Run: headless pygame with SDL's dummy video driver; simulated clock (each Clock.tick advances the game by its frame time, no real sleeping); random seed 0; keys injected as events and as key.get_pressed() state; mouse plan: one left click at the window centre at the start of phase 2, then a move to the lower-right quarter at the start of phase 3.
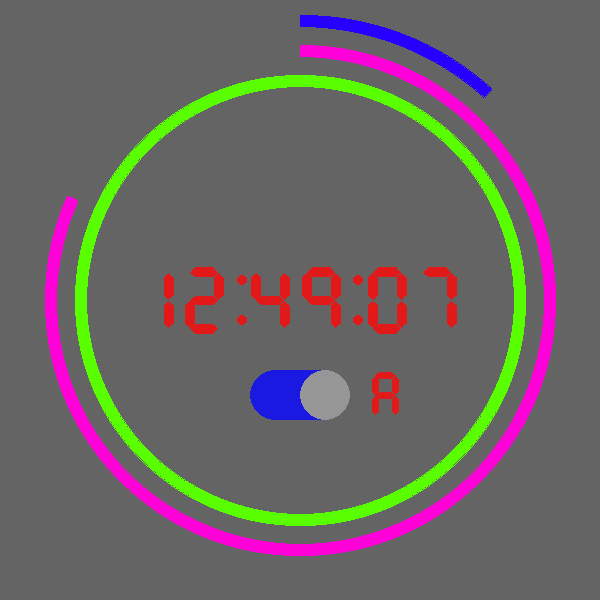
Frame 1 of 4 · flips 1–60 · no input
Frame 2 of 4 · flips 61–180 · clicked the window centre · tapped SPACE, RETURN · held RIGHT (→), D · screen unchanged from frame 1, image omitted
Frame 3 of 4 · flips 181–300 · moved the mouse to the lower-right quarter · held DOWN (↓), S · screen unchanged from frame 2, image omitted
Frame 4 of 4 · flips 301–420 · held LEFT (←), A, UP (↑), W · screen unchanged from frame 3, image omitted

The pygame program that drew these frames:

import pygame
from pygame import gfxdraw
import datetime
from math import pi

pygame.init()

clock = pygame.time.Clock()

# Dimensions
ScreenSize = 600
LineWidth = 10
Border = 20
ClockBorder = 8

Screen = pygame.display.set_mode((ScreenSize, ScreenSize))

# Colors
def Grey(n):
    return (n, n, n)
White = Grey(255)
Black = Grey(0)
Red = (225, 25, 25)
Green = (25, 225, 25)
Blue = (25, 25, 225)
HourColor = (89, 255, 0)
MinuteColor = (255, 0, 217)
SecondColor = (38, 0, 255)

# Conversion ratio from degrees to radians
DToR = pi / 180

# Offset for the angles
AngleOffset = -90 # Degrees

# Which segments are active for different values
# on a seven segment display
# Standard arrangement (a, b, c, d, e, f, g)

SevenSegmentActivationsKey =  {
    0  : (1, 1, 1, 1, 1, 1, 0),
    1  : (0, 1, 1, 0, 0, 0, 0),
    2  : (1, 1, 0, 1, 1, 0, 1),
    3  : (1, 1, 1, 1, 0, 0, 1),
    4  : (0, 1, 1, 0, 0, 1, 1),
    5  : (1, 0, 1, 1, 0, 1, 1),
    6  : (1, 0, 1, 1, 1, 1, 1),
    7  : (1, 1, 1, 0, 0, 0, 0),
    8  : (1, 1, 1, 1, 1, 1, 1),
    9  : (1, 1, 1, 0, 0, 1, 1),
    "p": (1, 1, 0, 0, 1, 1, 1),
    "a": (1, 1, 1, 0, 1, 1, 1),
}

def DrawArc(surface, center, radius, startAngle, stopAngle, color, width=1):
    if startAngle == stopAngle:
        return

    startAngle = round(startAngle % 360)
    stopAngle = round(stopAngle % 360)

    for dy in [-1, 1]:
        for dx in [-1, 1]:
            x,y = center
            x += dx
            y += dy
            for r in range(radius - width // 2, radius + width // 2):
                if startAngle == stopAngle:
                    gfxdraw.circle(surface, x, y, r, color)
                else:
                    gfxdraw.arc(surface, x, y, r, startAngle, stopAngle, color)

def DrawSevenSegmentNumber(surface, rect, activeColor, inactiveColor, drawableValue):
    """
    Hard coded like crazy!
    Shape:
        + A +
        F   B
        + G +
        E   C
        + D +
    """
    activations = SevenSegmentActivationsKey[drawableValue]
    ogWidth = 340
    ogHeight = 575

    # A
    pygame.draw.polygon(
        surface,
        activeColor if activations[0] else inactiveColor,
        [
            (round(rect.x + rect.w * 58 / ogWidth), round(rect.y + rect.h * 55 / ogHeight)),
            (round(rect.x + rect.w * 99 / ogWidth), round(rect.y + rect.h * 91 / ogHeight)),
            (round(rect.x + rect.w * 242 / ogWidth), round(rect.y + rect.h * 91 / ogHeight)),
            (round(rect.x + rect.w * 278 / ogWidth), round(rect.y + rect.h * 55 / ogHeight)),
            (round(rect.x + rect.w * 242 / ogWidth), round(rect.y + rect.h * 19 / ogHeight)),
            (round(rect.x + rect.w * 99 / ogWidth), round(rect.y + rect.h * 19 / ogHeight))
        ]
    )

    # B
    pygame.draw.polygon(
        surface,
        activeColor if activations[1] else inactiveColor,
        [
            (round(rect.x + rect.w * 287 / ogWidth), round(rect.y + rect.h * 64 / ogHeight)),
            (round(rect.x + rect.w * 251 / ogWidth), round(rect.y + rect.h * 100 / ogHeight)),
            (round(rect.x + rect.w * 251 / ogWidth), round(rect.y + rect.h * 244 / ogHeight)),
            (round(rect.x + rect.w * 287 / ogWidth), round(rect.y + rect.h * 280 / ogHeight)),
            (round(rect.x + rect.w * 323 / ogWidth), round(rect.y + rect.h * 244 / ogHeight)),
            (round(rect.x + rect.w * 323 / ogWidth), round(rect.y + rect.h * 100 / ogHeight))
        ]
    )

    # C
    pygame.draw.polygon(
        surface,
        activeColor if activations[2] else inactiveColor,
        [
            (round(rect.x + rect.w * 287 / ogWidth), round(rect.y + rect.h * 296 / ogHeight)),
            (round(rect.x + rect.w * 251 / ogWidth), round(rect.y + rect.h * 332 / ogHeight)),
            (round(rect.x + rect.w * 251 / ogWidth), round(rect.y + rect.h * 475 / ogHeight)),
            (round(rect.x + rect.w * 287 / ogWidth), round(rect.y + rect.h * 511 / ogHeight)),
            (round(rect.x + rect.w * 323 / ogWidth), round(rect.y + rect.h * 475 / ogHeight)),
            (round(rect.x + rect.w * 323 / ogWidth), round(rect.y + rect.h * 332 / ogHeight))
        ]
    )

    # D
    pygame.draw.polygon(
        surface,
        activeColor if activations[3] else inactiveColor,
        [
            (round(rect.x + rect.w * 58 / ogWidth), round(rect.y + rect.h * 520 / ogHeight)),
            (round(rect.x + rect.w * 99 / ogWidth), round(rect.y + rect.h * 556 / ogHeight)),
            (round(rect.x + rect.w * 242 / ogWidth), round(rect.y + rect.h * 556 / ogHeight)),
            (round(rect.x + rect.w * 278 / ogWidth), round(rect.y + rect.h * 520 / ogHeight)),
            (round(rect.x + rect.w * 242 / ogWidth), round(rect.y + rect.h * 484 / ogHeight)),
            (round(rect.x + rect.w * 99 / ogWidth), round(rect.y + rect.h * 484 / ogHeight))
        ]
    )

    # E
    pygame.draw.polygon(
        surface,
        activeColor if activations[4] else inactiveColor,
        [
            (round(rect.x + rect.w * 53 / ogWidth), round(rect.y + rect.h * 296 / ogHeight)),
            (round(rect.x + rect.w * 17 / ogWidth), round(rect.y + rect.h * 332 / ogHeight)),
            (round(rect.x + rect.w * 17 / ogWidth), round(rect.y + rect.h * 475 / ogHeight)),
            (round(rect.x + rect.w * 53 / ogWidth), round(rect.y + rect.h * 511 / ogHeight)),
            (round(rect.x + rect.w * 89 / ogWidth), round(rect.y + rect.h * 475 / ogHeight)),
            (round(rect.x + rect.w * 89 / ogWidth), round(rect.y + rect.h * 332 / ogHeight))
        ]
    )

    # F
    pygame.draw.polygon(
        surface,
        activeColor if activations[5] else inactiveColor,
        [
            (round(rect.x + rect.w * 53 / ogWidth), round(rect.y + rect.h * 64 / ogHeight)),
            (round(rect.x + rect.w * 17 / ogWidth), round(rect.y + rect.h * 100 / ogHeight)),
            (round(rect.x + rect.w * 17 / ogWidth), round(rect.y + rect.h * 244 / ogHeight)),
            (round(rect.x + rect.w * 53 / ogWidth), round(rect.y + rect.h * 280 / ogHeight)),
            (round(rect.x + rect.w * 89 / ogWidth), round(rect.y + rect.h * 244 / ogHeight)),
            (round(rect.x + rect.w * 89 / ogWidth), round(rect.y + rect.h * 100 / ogHeight))
        ]
    )

    # G
    pygame.draw.polygon(
        surface,
        activeColor if activations[6] else inactiveColor,
        [
            (round(rect.x + rect.w * 58 / ogWidth), round(rect.y + rect.h * 288 / ogHeight)),
            (round(rect.x + rect.w * 99 / ogWidth), round(rect.y + rect.h * 323 / ogHeight)),
            (round(rect.x + rect.w * 242 / ogWidth), round(rect.y + rect.h * 323 / ogHeight)),
            (round(rect.x + rect.w * 278 / ogWidth), round(rect.y + rect.h * 288 / ogHeight)),
            (round(rect.x + rect.w * 242 / ogWidth), round(rect.y + rect.h * 251 / ogHeight)),
            (round(rect.x + rect.w * 99 / ogWidth), round(rect.y + rect.h * 251 / ogHeight))
        ]
    )

def DrawDigitalClock(surface, rect, activeColor, inactiveColor, hours, minutes, seconds):
    """
    This draws the time as a digital clock using DrawSevenSegmentNumber(...)
    Only draws numbers and the colons
    Also hard coded heavily
    """
    dotRadius = round(rect.h / 20)
    for dotX in [rect.x + rect.w * 1 / 3, rect.x + rect.w * 2 / 3]:
        for dotY in [rect.y + rect.h * .3, rect.y + rect.h * .7]:
            pygame.draw.circle(
                surface,
                activeColor,
                (
                    round(dotX),
                    round(dotY)
                ),
                dotRadius
            )

    hours = str(hours)
    if len(hours) < 2:
        hours = "0" + hours

    minutes = str(minutes)
    if len(minutes) < 2:
        minutes = "0" + minutes

    seconds = str(seconds)
    if len(seconds) < 2:
        seconds = "0" + seconds

    numY = rect.y + rect.h * .15
    # numW = (rect.w / 3 - ClockBorder * 3) / 2
    numW = (rect.w / 3 - ClockBorder * 4) / 2
    numH =  rect.h * .7

    for i, num in enumerate([hours, minutes, seconds]):
        numX = rect.x + ClockBorder + i * rect.w / 3
        for digit in num:
            DrawSevenSegmentNumber(
                surface,
                pygame.Rect(
                    numX, numY,
                    numW, numH
                ),
                activeColor,
                inactiveColor,
                int(digit)
            )
            numX += numW + ClockBorder
    
class Selector:
    def __init__(self, rect, activeColor, inactiveColor):
        self.rect = rect
        self.activeColor = activeColor
        self.inactiveColor = inactiveColor

        self.state = True

    def Draw(self, surface):
        # Draw the flattened oval background
        color = self.activeColor if self.state else self.inactiveColor
        circleRad = self.rect.h / 2
        circleCenterX = [circleRad, self.rect.w - circleRad]
        for dx in circleCenterX:
            pygame.draw.circle(
                surface,
                color,
                (
                    round(self.rect.x + dx),
                    round(self.rect.y + self.rect.h / 2)
                ),
                round(circleRad)
            )

        pygame.draw.rect(
            surface,
            color,
            (
                round(self.rect.x + circleCenterX[0]),
                round(self.rect.y),
                round(self.rect.w - circleCenterX[0] - circleRad),
                round(self.rect.h)
            )
        )

        # Draw the sliding piece
        if self.state:
            slideX = circleCenterX[1]
        else:
            slideX = circleCenterX[0]

        pygame.draw.circle(
            surface,
            Grey(150),
            (
                round(self.rect.x + slideX),
                round(self.rect.y + self.rect.h / 2),
            ),
            round(circleRad)
        )

    def HandleEvent(self, event):
        if event.type == pygame.MOUSEBUTTONDOWN:
            if self.rect.collidepoint(event.pos):
                self.state = not self.state

def Main():

    clockStateSelector = Selector(
        pygame.Rect(
            ScreenSize / 2 - 50,
            ScreenSize / 2 + 50 + Border,
            100,
            50
        ),
        Blue,
        Grey(75)
    )

    while True:

        ##############
        # Updating
        ##############

        for event in pygame.event.get():
            if event.type == pygame.QUIT or \
                (event.type == pygame.KEYDOWN and event.key == pygame.K_x):
                quit()

            clockStateSelector.HandleEvent(event)

        clock.tick(60)

        now = datetime.datetime.now()
        hours, minutes, seconds = now.hour, now.minute, now.second

        if clockStateSelector.state:
            # Check for afternoon or not
            if hours >= 12:
                afternoon = True
            else:
                afternoon = False
            
            # Adjust it to the correct value
            hours %= 12
            if hours == 0:
                hours = 12

        #############
        # Drawing
        #############

        Screen.fill(Grey(100))

        currentRadius = ScreenSize / 2 - Border

        # Seconds
        DrawArc(
            Screen,
            (
                round(ScreenSize / 2),
                round(ScreenSize / 2)
            ),
            round(currentRadius),
            AngleOffset,
            AngleOffset + seconds * 6,
            SecondColor,
            LineWidth
        )
        currentRadius -= LineWidth + Border

        # Minutes
        DrawArc(
            Screen,
            (
                round(ScreenSize / 2),
                round(ScreenSize / 2)
            ),
            round(currentRadius),
            AngleOffset,
            AngleOffset + minutes * 6,
            MinuteColor,
            LineWidth
        )
        currentRadius -= LineWidth + Border

        # Hours
        DrawArc(
            Screen,
            (
                round(ScreenSize / 2),
                round(ScreenSize / 2)
            ),
            round(currentRadius),
            AngleOffset,
            AngleOffset + hours * 360 / (12 if clockStateSelector.state else 24),
            HourColor,
            LineWidth
        )
        currentRadius -= LineWidth + Border

        DrawDigitalClock(
            Screen,
            pygame.Rect(
                ScreenSize / 2 - 175,
                ScreenSize / 2 - 50,
                350,
                100
            ),
            Red,
            Grey(100),
            hours, minutes, seconds
        )

        clockStateSelector.Draw(Screen)

        if clockStateSelector.state:
            if afternoon:
                code = "p"
            else:
                code = "a"

            numH = 50
            numW = numH * .6
            
            DrawSevenSegmentNumber(
                Screen,
                pygame.Rect(
                    ScreenSize / 2 + 50 + Border,
                    ScreenSize / 2 + 50 + Border,
                    numW,
                    numH
                ),
                Red,
                Grey(100),
                code
            )

        pygame.display.update()

if __name__ == "__main__":
    Main()
